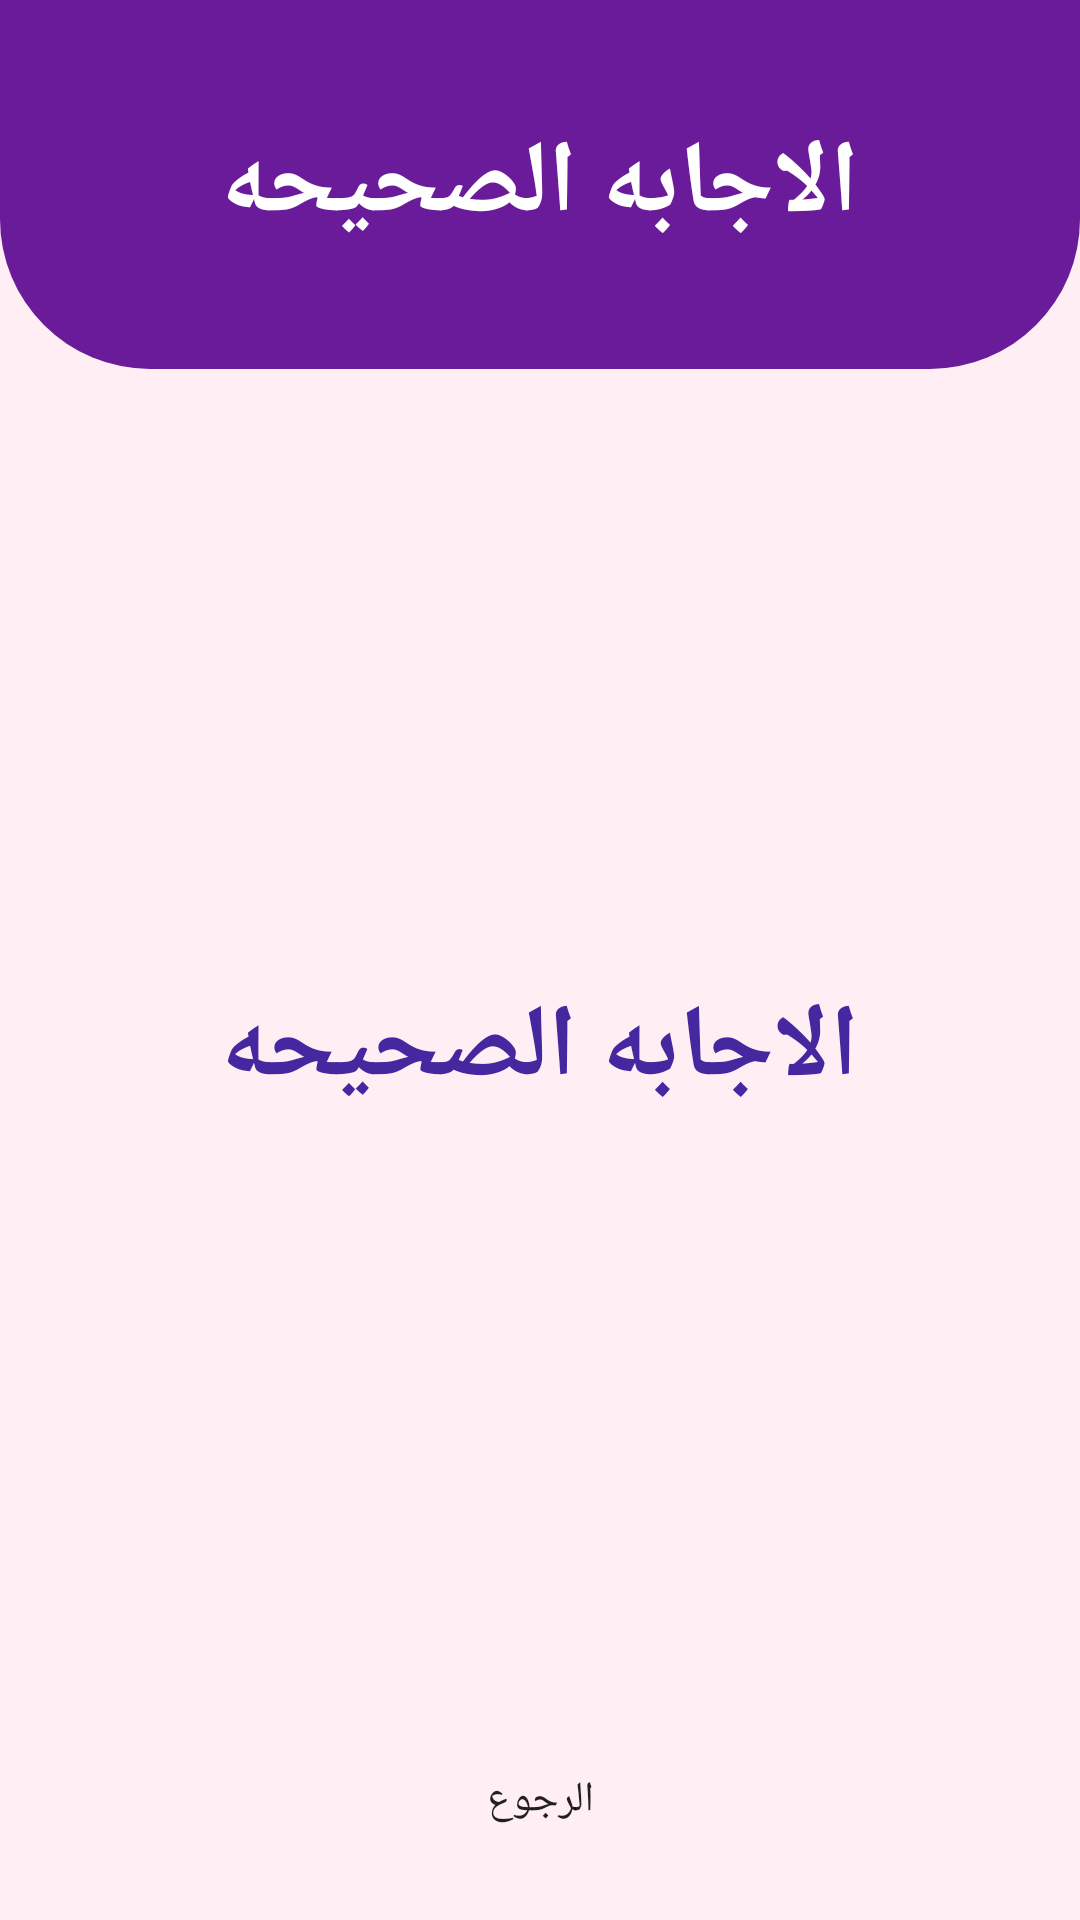

Here is an Android app screen rendered from its layout file. Give the layout XML and the strings, colors and styles it references.
<!-- AndroidManifest.xml: application theme Theme.GuessTheAnswer -->
<!-- res/layout/activity_answer.xml -->
<?xml version="1.0" encoding="utf-8"?>
<androidx.constraintlayout.widget.ConstraintLayout xmlns:android="http://schemas.android.com/apk/res/android"
    xmlns:app="http://schemas.android.com/apk/res-auto"
    xmlns:tools="http://schemas.android.com/tools"
    android:layout_width="match_parent"
    android:layout_height="match_parent"
    android:background="@color/App_back_dround"
    tools:context=".AnswerActivity">

    <TextView
        android:id="@+id/textView2"
        android:layout_width="0dp"
        android:layout_height="123dp"
        android:background="@drawable/rounded_corners"
        android:gravity="center"
        android:text="@string/right_answer"
        android:textColor="#FFFFFF"
        android:textSize="34sp"
        android:textStyle="bold"
        app:layout_constraintEnd_toEndOf="parent"
        app:layout_constraintStart_toStartOf="parent"
        app:layout_constraintTop_toTopOf="parent" />

    <TextView
        android:id="@+id/answer"
        android:layout_width="0dp"
        android:layout_height="0dp"
        android:layout_marginStart="16dp"
        android:layout_marginTop="32dp"
        android:layout_marginEnd="16dp"
        android:layout_marginBottom="32dp"
        android:background="@drawable/text_view_background"
        android:fontFamily="@font/cairo_bold"
        android:gravity="center"
        android:text="@string/right_answer"
        android:textColor="#4527A0"
        android:textSize="34sp"
        android:textStyle="bold"
        app:layout_constraintBottom_toTopOf="@+id/button"
        app:layout_constraintEnd_toEndOf="parent"
        app:layout_constraintStart_toStartOf="parent"
        app:layout_constraintTop_toBottomOf="@+id/textView2" />

    <Button
        android:id="@+id/button"
        android:layout_width="0dp"
        android:layout_height="wrap_content"
        android:layout_marginStart="16dp"
        android:layout_marginEnd="16dp"
        android:layout_marginBottom="16dp"
        android:background="@drawable/text_view_background"
        android:onClick="backbt"
        android:text="@string/backButton"
        app:layout_constraintBottom_toBottomOf="parent"
        app:layout_constraintEnd_toEndOf="parent"
        app:layout_constraintHorizontal_bias="0.498"
        app:layout_constraintStart_toStartOf="parent" />
</androidx.constraintlayout.widget.ConstraintLayout>
<!-- resources referenced by this layout -->
<resources>
  <color name="App_back_dround">#FFEFF4</color>
  <!-- drawable rounded_corners (drawable) -->
  <?xml version="1.0" encoding="utf-8"?>
  <shape xmlns:android="http://schemas.android.com/apk/res/android"
      android:shape="rectangle">
      <corners android:bottomLeftRadius="50dp" android:bottomRightRadius="50dp"/>
      <solid android:color="@color/heder"/>
  
  
  </shape>
  <string name="backButton">الرجوع</string>
  <string name="right_answer">الاجابه الصحيحه</string>
  <style name="Theme.GuessTheAnswer" parent="Theme.AppCompat.Light.DarkActionBar">
          
          <item name="colorPrimary">#6A1B9A</item>
          <item name="colorPrimaryVariant">@color/teal_700</item>
          <item name="colorOnPrimary">@color/white</item>
          
          <item name="colorSecondary">@color/teal_200</item>
          <item name="colorSecondaryVariant">@color/teal_700</item>
          <item name="colorOnSecondary">@color/black</item>
          
          <item name="android:statusBarColor" tools:targetApi="l">?attr/colorPrimaryVariant</item>
          
      </style>
  <color name="heder">#6A1B9A</color>
  <color name="teal_700">#64418E</color>
  <color name="white">#FFFFFFFF</color>
  <color name="teal_200">#FF03DAC5</color>
  <color name="black">#FF000000</color>
</resources>
